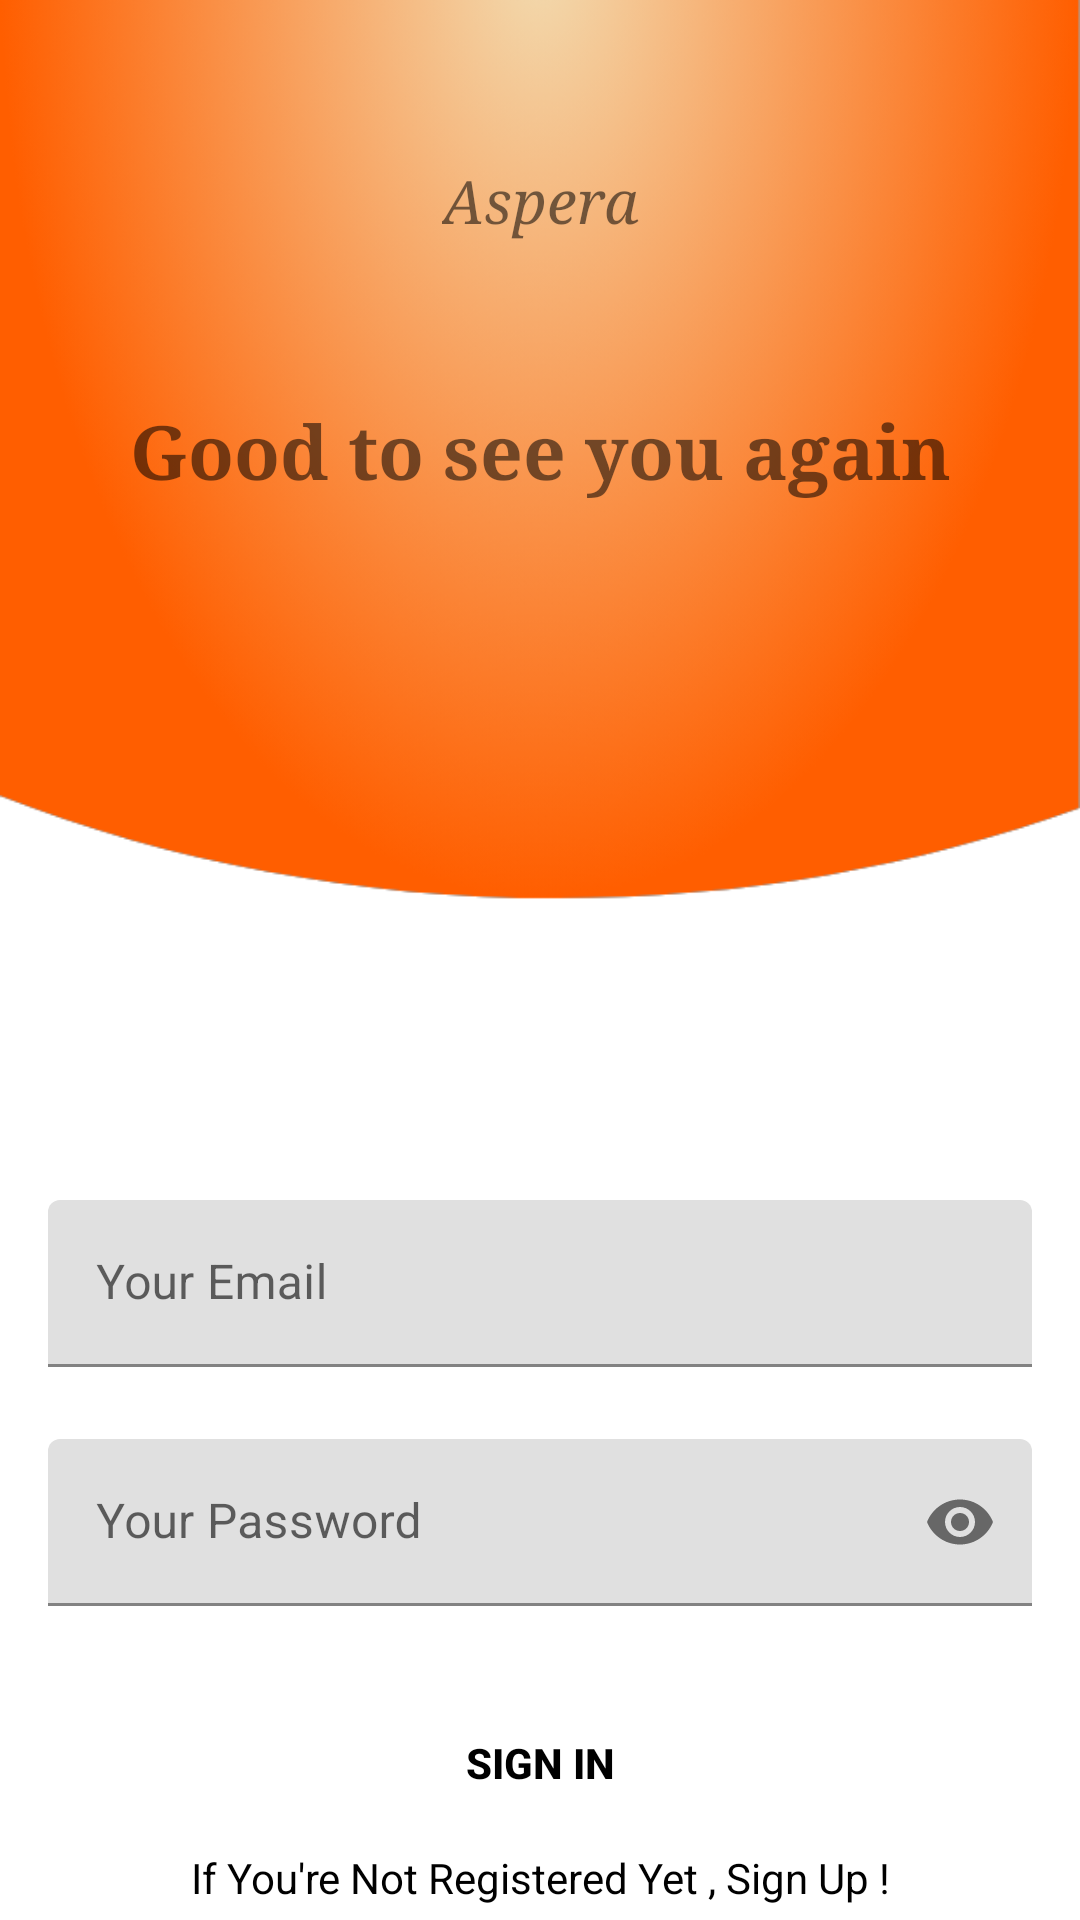

Android layout source for this screen:
<!-- AndroidManifest.xml: application theme Theme.MyApplicationProjectV1 -->
<!-- res/layout/activity_sign_in.xml -->
<?xml version="1.0" encoding="utf-8"?>
<androidx.constraintlayout.widget.ConstraintLayout
    xmlns:android="http://schemas.android.com/apk/res/android"
    xmlns:app="http://schemas.android.com/apk/res-auto"
    xmlns:tools="http://schemas.android.com/tools"
    android:layout_width="match_parent"
    android:layout_height="match_parent"
    tools:context=".SignInActivity">


    <ImageView
        android:id="@+id/backgroundSignIn"
        android:layout_width="wrap_content"
        android:layout_height="300dp"
        android:scaleType="fitXY"
        app:layout_constraintEnd_toEndOf="parent"
        app:layout_constraintHorizontal_bias="0.0"
        app:layout_constraintStart_toStartOf="parent"
        app:layout_constraintTop_toTopOf="parent"
        app:srcCompat="@drawable/backkk" />

    <TextView
        android:id="@+id/signIn"
        android:layout_width="wrap_content"
        android:layout_height="wrap_content"
        android:fontFamily="serif"
        android:text="Good to see you again"
        android:textSize="25dp"
        android:textStyle="bold"
        app:layout_constraintBottom_toBottomOf="@+id/backgroundSignIn"
        app:layout_constraintEnd_toEndOf="parent"
        app:layout_constraintStart_toStartOf="parent"
        app:layout_constraintTop_toTopOf="parent" />

    <TextView
        android:id="@+id/resNameSignIn"
        android:layout_width="wrap_content"
        android:layout_height="wrap_content"
        android:fontFamily="serif"
        android:text="Aspera"
        android:textSize="20dp"
        android:textStyle="italic"
        app:layout_constraintBottom_toTopOf="@+id/signIn"
        app:layout_constraintEnd_toEndOf="parent"
        app:layout_constraintStart_toStartOf="parent"
        app:layout_constraintTop_toTopOf="parent" />

    <com.google.android.material.textfield.TextInputLayout
        android:id="@+id/emailLayout"
        android:layout_width="match_parent"
        android:layout_height="wrap_content"
        android:layout_marginHorizontal="16dp"
        android:layout_marginTop="400dp"
        app:boxStrokeColor="@color/orange"
        app:hintTextColor="@color/orange"
        app:layout_constraintEnd_toEndOf="parent"
        app:layout_constraintHorizontal_bias="0.5"
        app:layout_constraintStart_toStartOf="parent"
        app:layout_constraintTop_toTopOf="parent">

        <com.google.android.material.textfield.TextInputEditText
            android:id="@+id/emailEt"
            android:layout_width="match_parent"
            android:layout_height="wrap_content"
            android:hint="Your Email"
            android:inputType="textEmailAddress" />
    </com.google.android.material.textfield.TextInputLayout>

    <com.google.android.material.textfield.TextInputLayout
        android:id="@+id/passwordLayout"
        android:layout_width="match_parent"
        android:layout_height="wrap_content"
        android:layout_marginHorizontal="16dp"
        android:layout_marginTop="24dp"
        app:boxStrokeColor="@color/orange"
        app:hintTextColor="@color/orange"
        app:layout_constraintEnd_toEndOf="parent"
        app:layout_constraintHorizontal_bias="0.5"
        app:layout_constraintStart_toStartOf="parent"
        app:layout_constraintTop_toBottomOf="@id/emailLayout"
        app:passwordToggleEnabled="true">

        <com.google.android.material.textfield.TextInputEditText
            android:id="@+id/passET"
            android:layout_width="match_parent"
            android:layout_height="wrap_content"
            android:hint="Your Password"
            android:inputType="textPassword" />
    </com.google.android.material.textfield.TextInputLayout>

    <androidx.appcompat.widget.AppCompatButton
        android:id="@+id/button"
        android:layout_width="0dp"
        android:layout_height="wrap_content"
        android:layout_marginHorizontal="16dp"
        android:background="@color/orange"
        android:text="Sign In"
        android:textColor="@color/black"
        android:textStyle="bold"
        app:layout_constraintBottom_toBottomOf="parent"
        app:layout_constraintEnd_toEndOf="parent"
        app:layout_constraintHorizontal_bias="0.5"
        app:layout_constraintStart_toStartOf="parent"
        app:layout_constraintTop_toBottomOf="@+id/passwordLayout" />

    <TextView
        android:id="@+id/textView"
        android:layout_width="wrap_content"
        android:layout_height="wrap_content"
        android:textColor="@color/black"
        android:text="If You're Not Registered Yet , Sign Up !"
        app:layout_constraintBottom_toBottomOf="parent"
        app:layout_constraintEnd_toEndOf="parent"
        app:layout_constraintHorizontal_bias="0.5"
        app:layout_constraintStart_toStartOf="parent"
        app:layout_constraintTop_toBottomOf="@+id/button" />

</androidx.constraintlayout.widget.ConstraintLayout>
<!-- resources referenced by this layout -->
<resources>
  <!-- drawable backkk: png bitmap (drawable, 179000 bytes) -->
  <style name="Theme.MyApplicationProjectV1" parent="Theme.MaterialComponents.DayNight.NoActionBar">
          
          <item name="colorPrimary">#ff5e00</item>
          <item name="colorPrimaryVariant">#ff5e00</item>
          <item name="colorOnPrimary">@color/white</item>
          
          <item name="colorSecondary">@color/teal_200</item>
          <item name="colorSecondaryVariant">@color/teal_700</item>
          <item name="colorOnSecondary">@color/black</item>
          
          <item name="android:statusBarColor">?attr/colorPrimaryVariant</item>
          
      </style>
  <!-- not gathered from this repository: default colours our renderer supplied (Android Studio template values) -->
  <color name="teal_200">#FF03DAC5</color>
  <color name="teal_700">#FF018786</color>
  <color name="black">#FF000000</color>
  <color name="white">#FFFFFFFF</color>
</resources>
